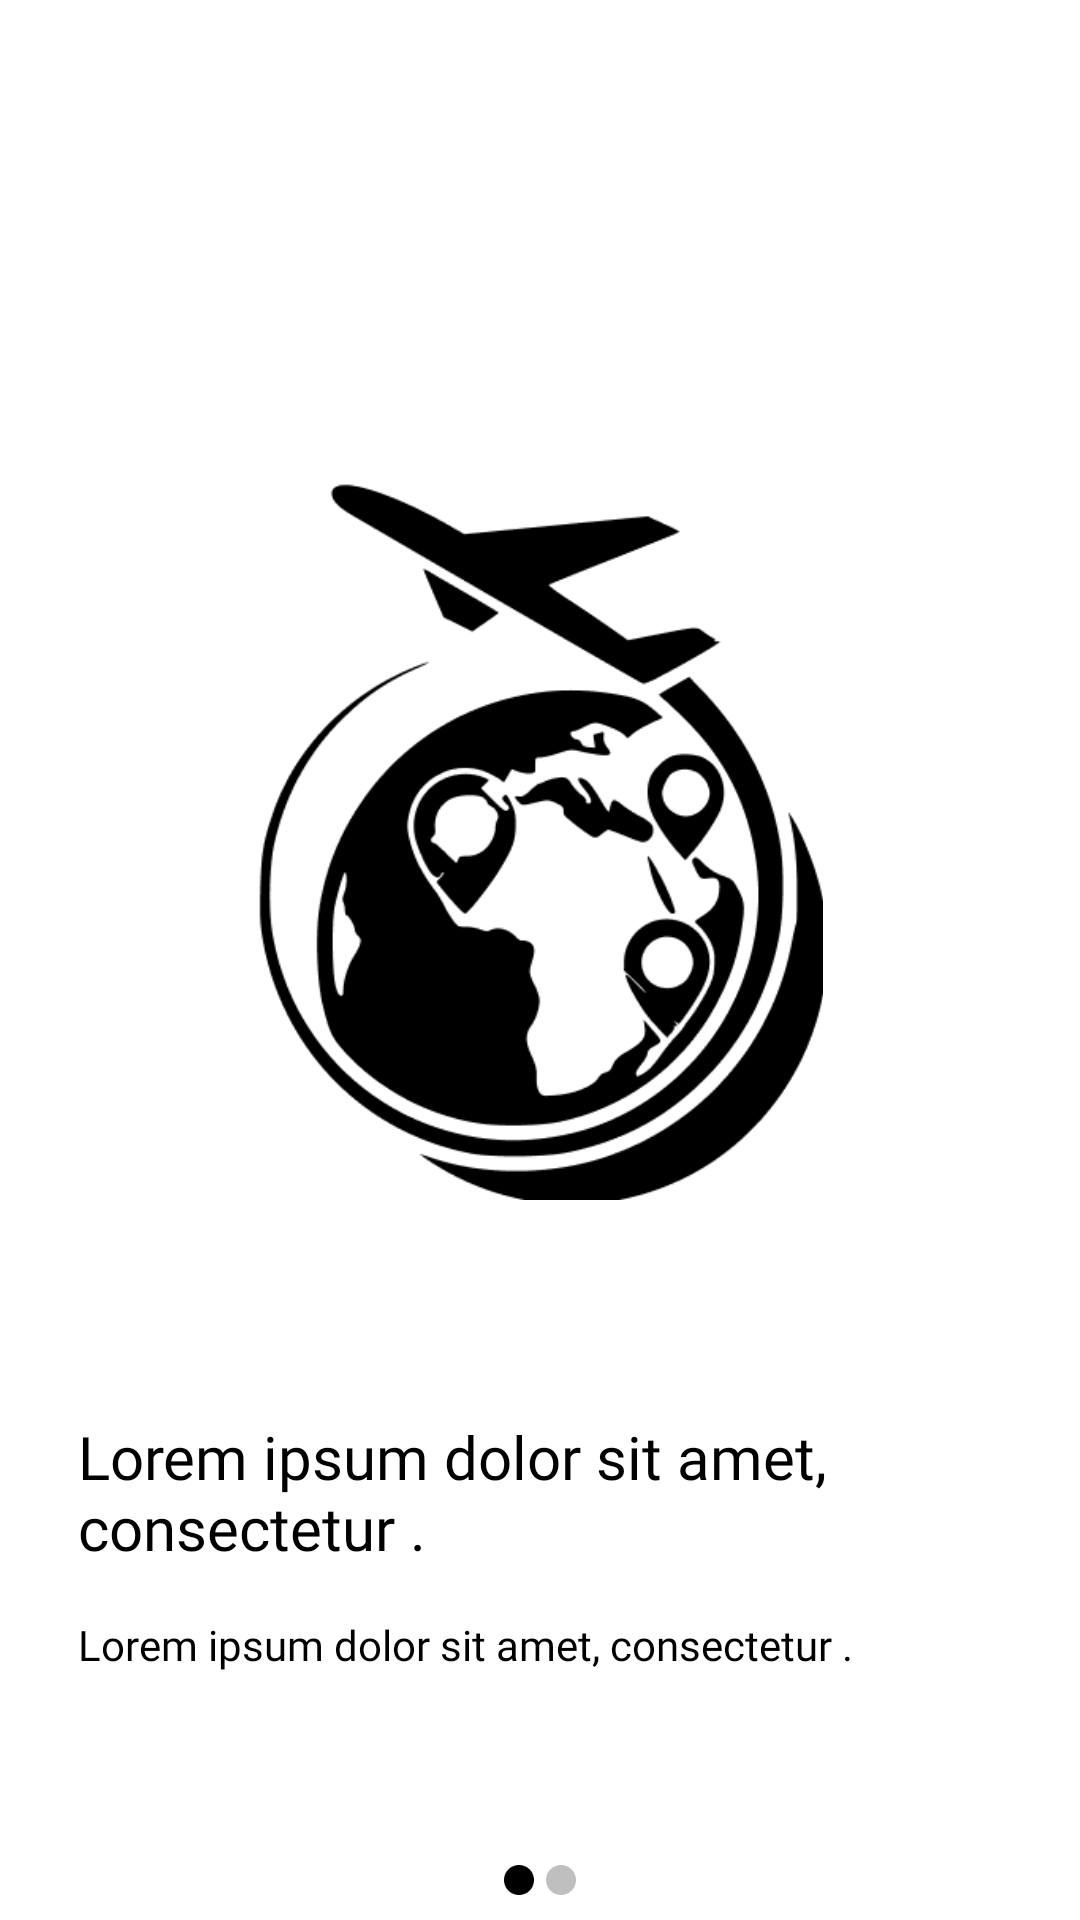

The Android layout XML behind this screen, and the referenced resources:
<!-- AndroidManifest.xml: application theme Theme.Hunter -->
<!-- res/layout/activity_first_onboard.xml -->
<?xml version="1.0" encoding="utf-8"?>
<layout xmlns:android="http://schemas.android.com/apk/res/android"
    xmlns:app="http://schemas.android.com/apk/res-auto"
    xmlns:tools="http://schemas.android.com/tools">

    <data>

    </data>

    <androidx.constraintlayout.widget.ConstraintLayout
        android:layout_width="match_parent"
        android:layout_height="match_parent"
        tools:context=".onboard.FirstOnboardActivity">

        <ImageView
            android:id="@+id/iv_onboard"
            android:layout_width="240dp"
            android:layout_height="240dp"
            android:layout_marginTop="160dp"
            android:src="@drawable/iv_app_logo_black"
            app:layout_constraintEnd_toEndOf="parent"
            app:layout_constraintStart_toStartOf="parent"
            app:layout_constraintTop_toTopOf="parent" />

        <TextView
            android:id="@+id/tv_title"
            android:layout_width="304dp"
            android:layout_height="wrap_content"
            android:layout_marginStart="56dp"
            android:layout_marginTop="72dp"
            android:fontFamily="@font/plusjakartatext_bold"
            android:text="Lorem ipsum dolor sit amet, consectetur ."
            android:textColor="@color/black"
            android:textSize="20sp"
            app:layout_constraintEnd_toEndOf="@id/iv_onboard"
            app:layout_constraintStart_toStartOf="parent"
            app:layout_constraintTop_toBottomOf="@id/iv_onboard" />

        <TextView
            android:id="@+id/tv_subtitle"
            style="@style/body2"
            android:layout_width="304dp"
            android:layout_height="wrap_content"
            android:layout_marginTop="16dp"
            android:text="Lorem ipsum dolor sit amet, consectetur ."
            android:textColor="@color/black"
            app:layout_constraintStart_toStartOf="@id/tv_title"
            app:layout_constraintTop_toBottomOf="@id/tv_title" />

        <LinearLayout
            android:id="@+id/indicator"
            android:layout_width="wrap_content"
            android:layout_height="wrap_content"
            android:layout_marginTop="64dp"
            android:orientation="horizontal"
            app:layout_constraintEnd_toEndOf="parent"
            app:layout_constraintStart_toStartOf="parent"
            app:layout_constraintTop_toBottomOf="@id/tv_subtitle">

            <ImageView
                android:layout_width="10dp"
                android:layout_height="10dp"
                android:layout_marginEnd="4dp"
                android:src="@drawable/iv_circle_black" />

            <ImageView
                android:layout_width="10dp"
                android:layout_height="10dp"
                android:src="@drawable/iv_circle_gray" />

        </LinearLayout>

        <ImageView
            android:id="@+id/btn_next"
            android:layout_width="108dp"
            android:layout_height="40dp"
            android:layout_marginTop="64dp"
            android:src="@drawable/iv_btn_next"
            android:layout_marginBottom="32dp"
            app:layout_constraintEnd_toEndOf="parent"
            app:layout_constraintStart_toStartOf="parent"
            app:layout_constraintTop_toBottomOf="@id/indicator"
            app:layout_constraintBottom_toBottomOf="parent" />

    </androidx.constraintlayout.widget.ConstraintLayout>
</layout>
<!-- resources referenced by this layout -->
<resources>
  <color name="black">#FF000000</color>
  <!-- drawable iv_app_logo_black: png bitmap (drawable, 16627 bytes) -->
  <!-- drawable iv_btn_next: png bitmap (drawable, 5966 bytes) -->
  <!-- drawable iv_circle_black: png bitmap (drawable, 467 bytes) -->
  <!-- drawable iv_circle_gray: png bitmap (drawable, 574 bytes) -->
  <style name="body2">
          <item name="android:fontFamily">@font/plusjakartatext_regular</item>
          <item name="android:textSize">14sp</item>
      </style>
  <style name="Theme.Hunter" parent="Theme.MaterialComponents.Light.NoActionBar">
          
          <item name="colorPrimary">@color/blue</item>
          <item name="colorPrimaryVariant">@color/orange</item>
          <item name="colorOnPrimary">@color/white</item>
          
          <item name="colorSecondary">@color/teal_200</item>
          <item name="colorSecondaryVariant">@color/teal_700</item>
          <item name="colorOnSecondary">@color/black</item>
          
          <item name="android:statusBarColor">@color/blue</item>
          
  
      </style>
  <color name="blue">#FF438DE0</color>
  <color name="orange">#FFF7942D</color>
  <color name="white">#FFFFFFFF</color>
  <color name="teal_200">#FF03DAC5</color>
  <color name="teal_700">#FF018786</color>
</resources>
